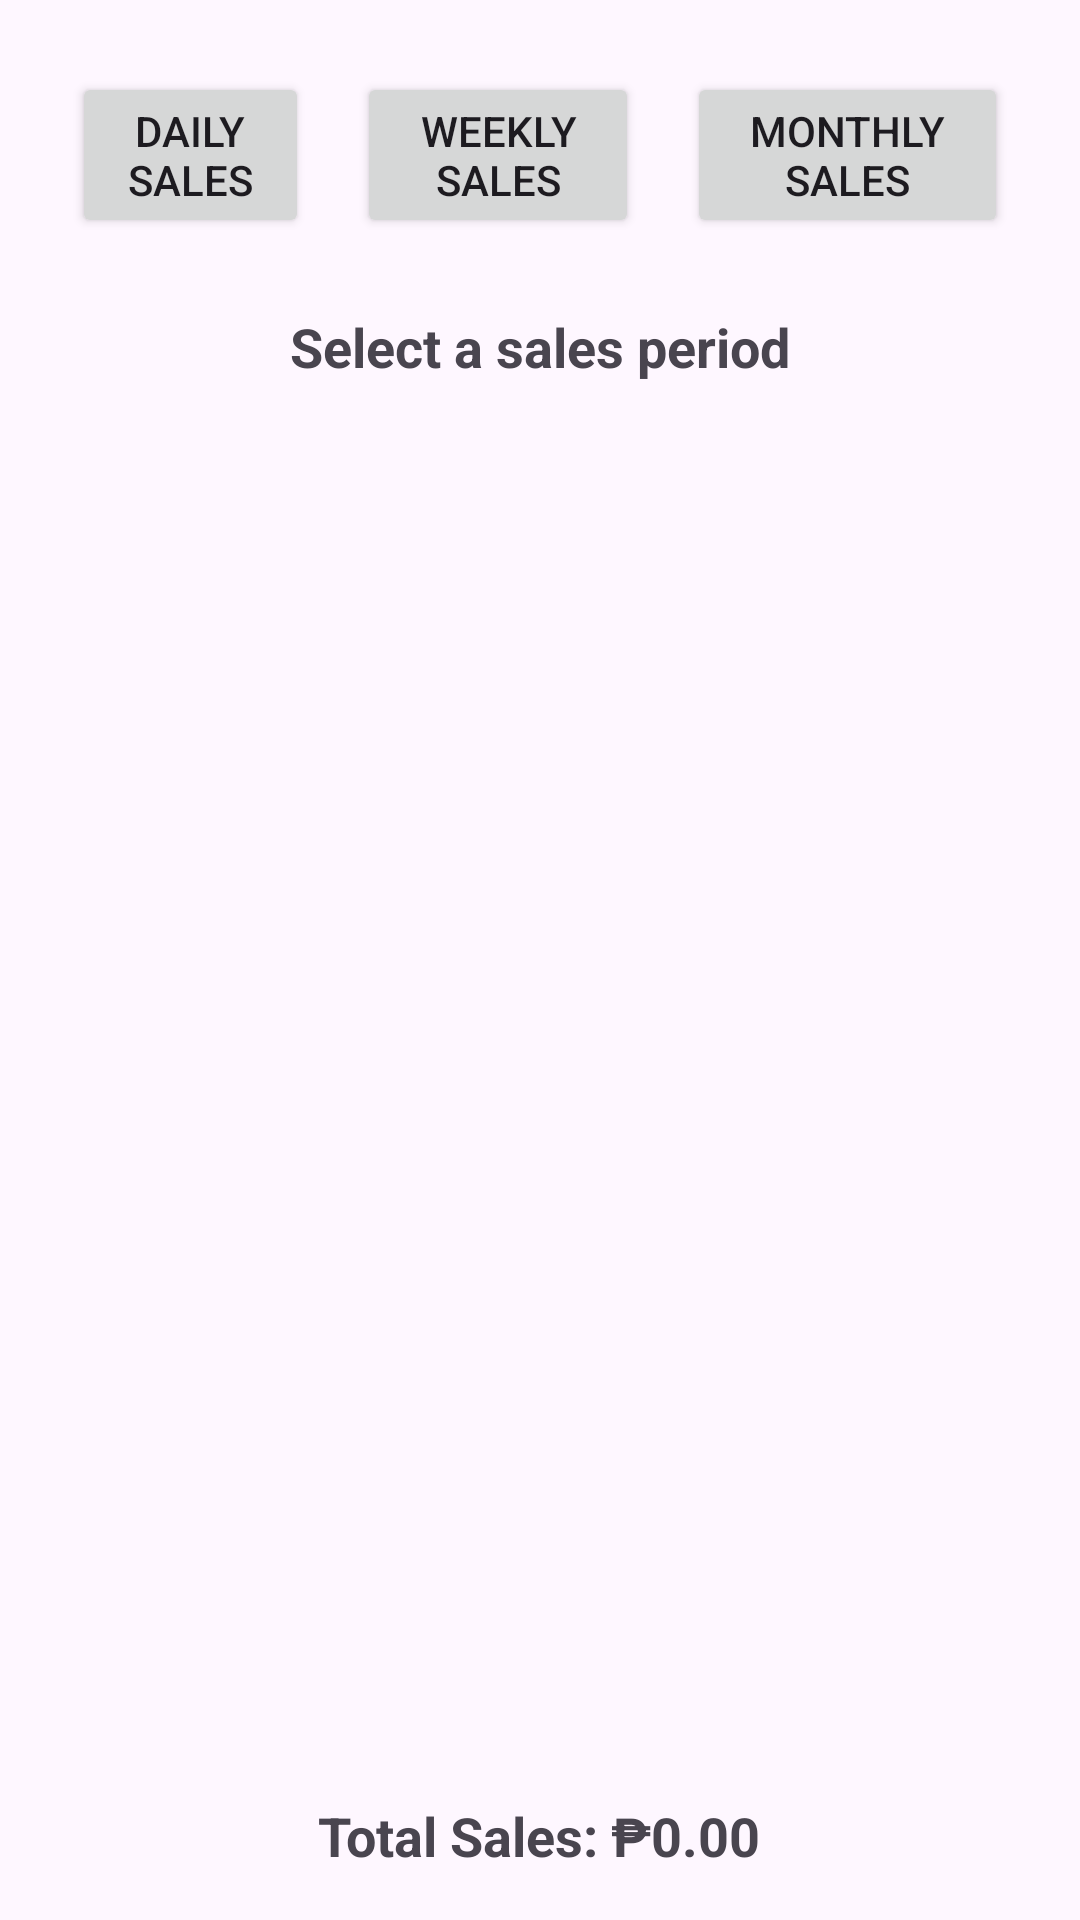

Produce the Android XML layout that renders to this screen, including the resource entries it uses.
<!-- AndroidManifest.xml: application theme Theme.SRLaundry -->
<!-- res/layout/activity_store_sales.xml -->
<LinearLayout xmlns:android="http://schemas.android.com/apk/res/android"
    xmlns:tools="http://schemas.android.com/tools"
    android:layout_width="match_parent"
    android:layout_height="match_parent"
    android:orientation="vertical"
    android:padding="16dp"
    android:gravity="center"
    tools:context=".activities.StoreSalesActivity">

    <LinearLayout
        android:layout_width="match_parent"
        android:layout_height="wrap_content"
        android:orientation="horizontal"
        android:gravity="center">

        <Button
            android:id="@+id/buttonDailySales"
            android:layout_width="wrap_content"
            android:layout_height="wrap_content"
            android:text="Daily Sales"
            android:layout_weight="1"
            android:layout_margin="8dp"/>

        <Button
            android:id="@+id/buttonWeeklySales"
            android:layout_width="wrap_content"
            android:layout_height="wrap_content"
            android:text="Weekly Sales"
            android:layout_weight="1"
            android:layout_margin="8dp"/>

        <Button
            android:id="@+id/buttonMonthlySales"
            android:layout_width="wrap_content"
            android:layout_height="wrap_content"
            android:text="Monthly Sales"
            android:layout_weight="1"
            android:layout_margin="8dp"/>
    </LinearLayout>

    <TextView
        android:id="@+id/textViewDateRange"
        android:layout_width="wrap_content"
        android:layout_height="wrap_content"
        android:text="Select a sales period"
        android:textSize="18sp"
        android:layout_marginTop="16dp"
        android:textStyle="bold"/>

    <androidx.recyclerview.widget.RecyclerView
        android:id="@+id/recyclerViewSalesRecords"
        android:layout_width="match_parent"
        android:layout_height="0dp"
        android:layout_weight="1"
        android:dividerHeight="1dp"/>

    <TextView
        android:id="@+id/textViewTotalSales"
        android:layout_width="wrap_content"
        android:layout_height="wrap_content"
        android:text="Total Sales: ₱0.00"
        android:textSize="18sp"
        android:textStyle="bold"
        android:layout_marginTop="16dp"/>

</LinearLayout>
<!-- resources referenced by this layout -->
<resources>
  <style name="Theme.SRLaundry" parent="Base.Theme.SRLaundry" />
  <style name="Base.Theme.SRLaundry" parent="Theme.Material3.DayNight.NoActionBar">
          
          
      </style>
</resources>
